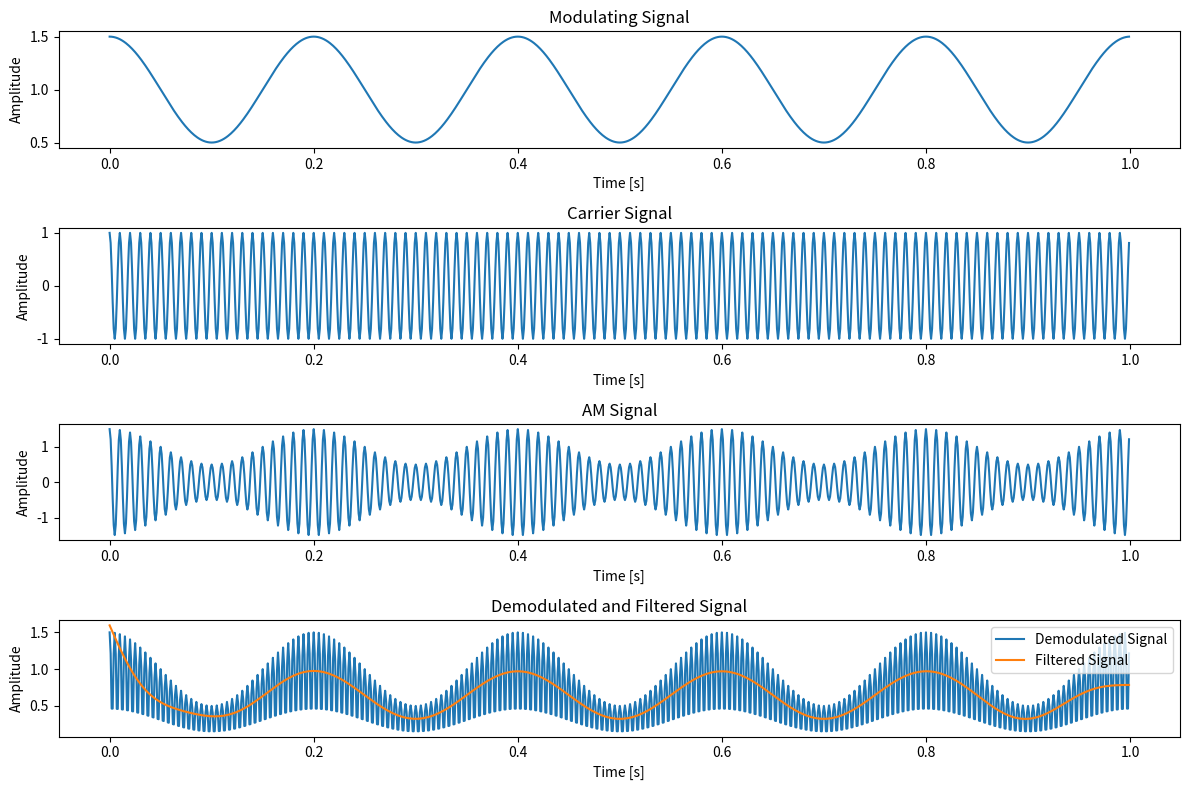

The script that saved this image:
import numpy as np
import matplotlib.pyplot as plt
from scipy.signal import butter, filtfilt

# Generate a sample AM signal
fs = 1000  # Sampling frequency
t = np.arange(0, 1.0, 1.0/fs)  # Time vector

carrier_freq = 100  # Carrier frequency in Hz
mod_freq = 5  # Modulating frequency in Hz
mod_index = 0.5  # Modulation index

carrier = np.cos(2 * np.pi * carrier_freq * t)
modulating_signal = 1 + mod_index * np.cos(2 * np.pi * mod_freq * t)
am_signal = carrier * modulating_signal

# Demodulation (envelope detection)
demodulated_signal = np.abs(am_signal)

# Low-pass RC filter design using butterworth filter
def rc_low_pass_filter(data, cutoff, fs, order=5):
    nyquist = 0.5 * fs
    normal_cutoff = cutoff / nyquist
    b, a = butter(order, normal_cutoff, btype='low', analog=False)
    y = filtfilt(b, a, data)
    return y

cutoff_freq = 10  # Cutoff frequency of the RC filter in Hz
filtered_signal = rc_low_pass_filter(demodulated_signal, cutoff_freq, fs)

# Plot the results
plt.figure(figsize=(12, 8))

plt.subplot(4, 1, 1)
plt.plot(t, modulating_signal)
plt.title('Modulating Signal')
plt.xlabel('Time [s]')
plt.ylabel('Amplitude')

plt.subplot(4, 1, 2)
plt.plot(t, carrier)
plt.title('Carrier Signal')
plt.xlabel('Time [s]')
plt.ylabel('Amplitude')

plt.subplot(4, 1, 3)
plt.plot(t, am_signal)
plt.title('AM Signal')
plt.xlabel('Time [s]')
plt.ylabel('Amplitude')

plt.subplot(4, 1, 4)
plt.plot(t, demodulated_signal, label='Demodulated Signal')
plt.plot(t, filtered_signal, label='Filtered Signal')
plt.title('Demodulated and Filtered Signal')
plt.xlabel('Time [s]')
plt.ylabel('Amplitude')
plt.legend()

plt.tight_layout()

# Save the plot as a PNG file
plt.savefig('demodulated_and_filtered_signal.png')

# Display the plot (optional)
# plt.show()
